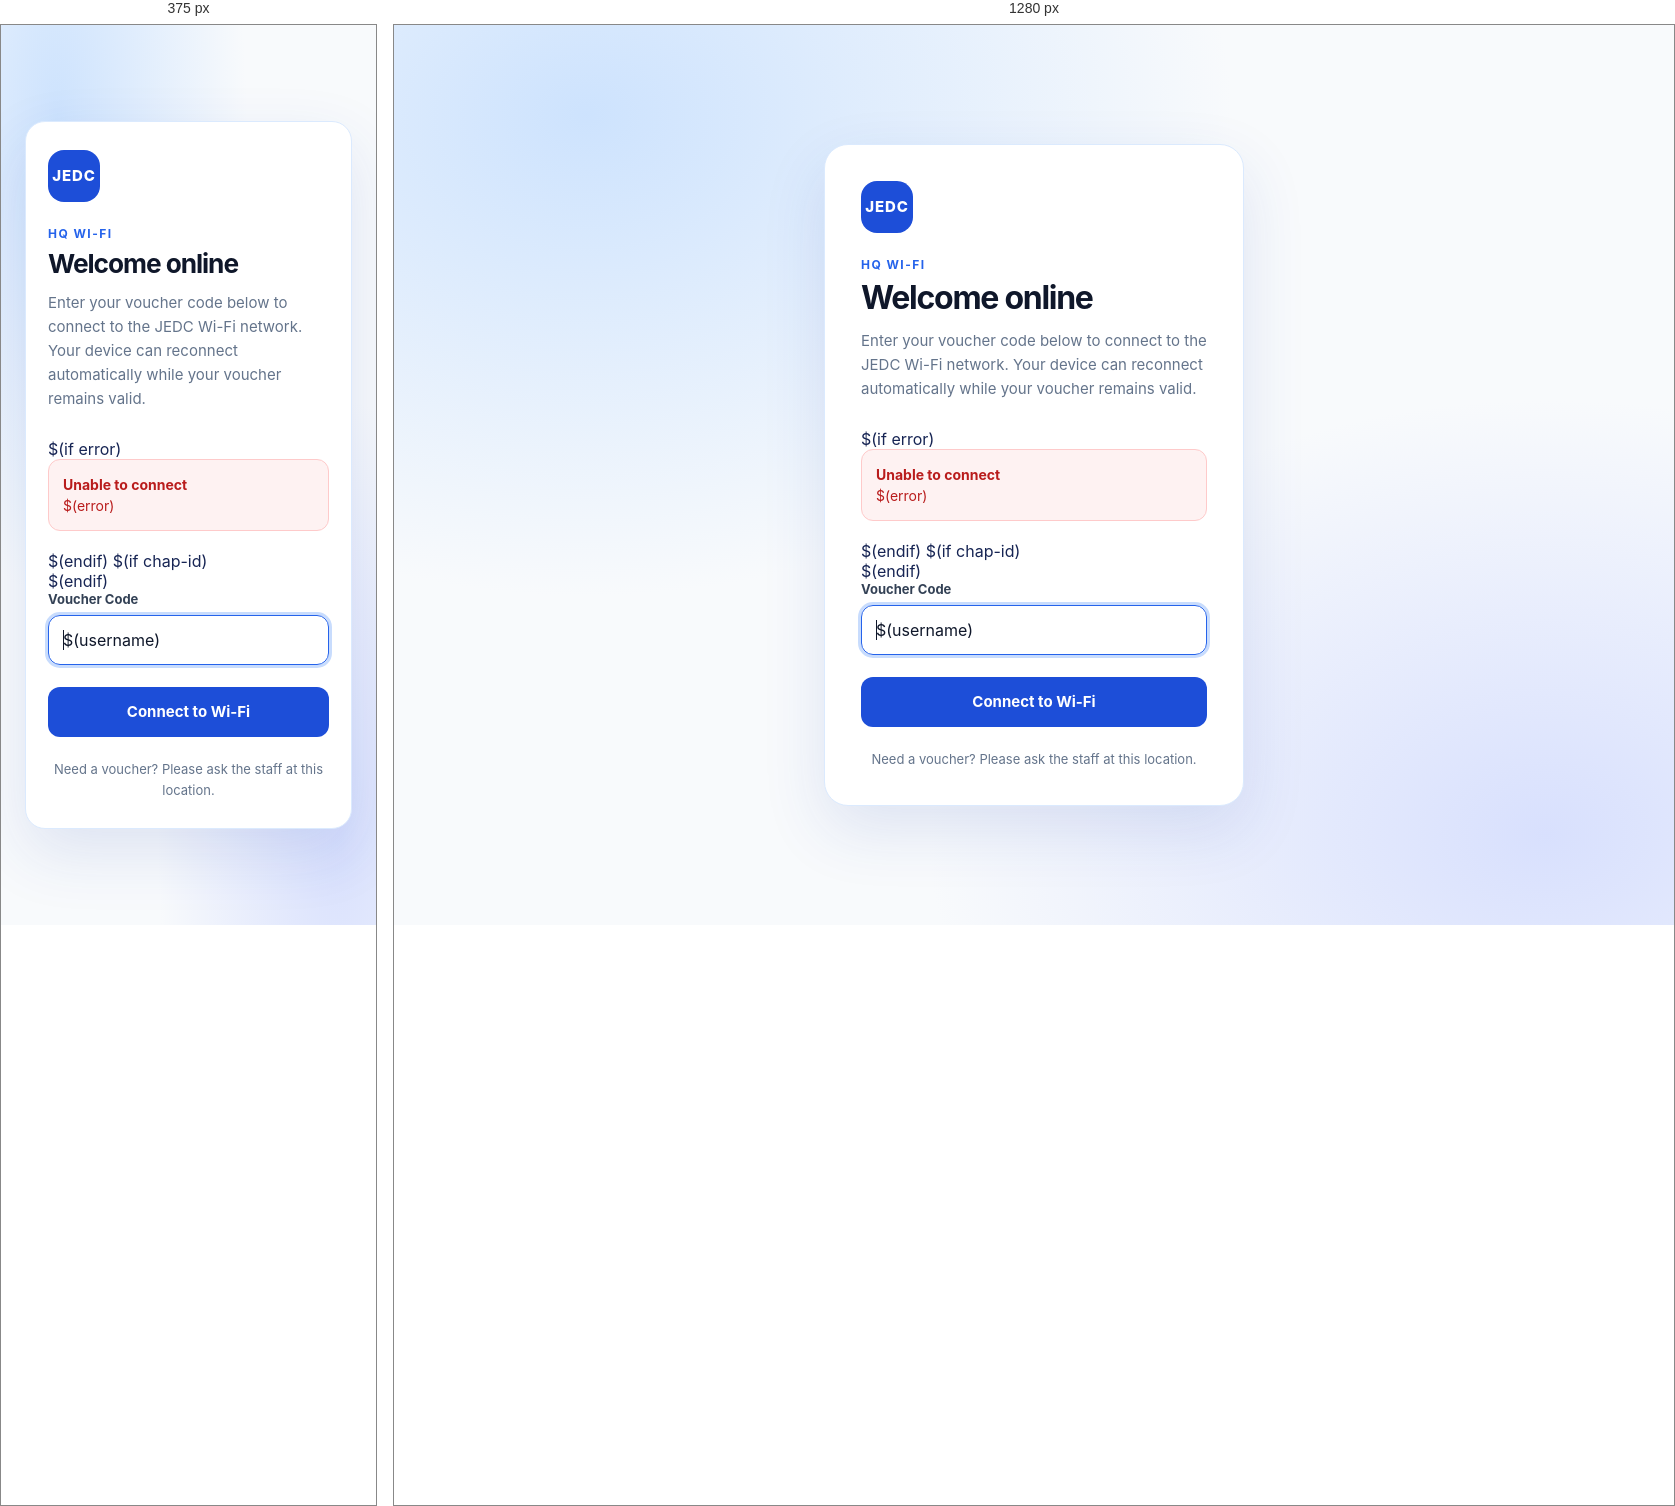
Rendered at 375 px and 1280 px, left to right.

<!-- file: login.html -->

<!DOCTYPE html>
<html lang="en">
<head>
    <meta charset="UTF-8">
    <meta name="viewport" content="width=device-width, initial-scale=1">
    <meta name="color-scheme" content="light">
    <meta name="theme-color" content="#1d4ed8">

    <title>JEDC Wi-Fi | Sign In</title>

    <style>
        :root {
            font-family: Inter, system-ui, -apple-system,
                BlinkMacSystemFont, "Segoe UI", sans-serif;
            color: #172554;
            background: #eff6ff;
            font-synthesis: none;
            text-rendering: optimizeLegibility;
        }

        * {
            box-sizing: border-box;
        }

        body {
            min-height: 100vh;
            margin: 0;
            display: grid;
            place-items: center;
            padding: 24px;

            background:
                radial-gradient(
                    ellipse at 15% 10%,
                    rgb(191 219 254 / 75%),
                    transparent 42%
                ),
                radial-gradient(
                    ellipse at 90% 90%,
                    rgb(199 210 254 / 65%),
                    transparent 38%
                ),
                #f8fafc;
        }

        main {
            width: min(100%, 420px);
            padding: 36px;
            border: 1px solid #dbeafe;
            border-radius: 24px;
            background: #fff;
            box-shadow: 0 24px 64px rgb(30 64 175 / 12%);
        }

        .brand {
            display: grid;
            width: 52px;
            height: 52px;
            place-items: center;
            margin-bottom: 24px;
            border-radius: 16px;
            background: #1d4ed8;
            color: #fff;
            font-size: 15px;
            font-weight: 800;
            letter-spacing: .06em;
        }

        .eyebrow {
            margin: 0 0 8px;
            color: #2563eb;
            font-size: 12px;
            font-weight: 700;
            letter-spacing: .12em;
            text-transform: uppercase;
        }

        h1 {
            margin: 0;
            color: #0f172a;
            font-size: clamp(26px, 7vw, 32px);
            letter-spacing: -.04em;
            line-height: 1.15;
        }

        .intro {
            margin: 12px 0 28px;
            color: #64748b;
            font-size: 15px;
            line-height: 1.6;
        }

        .error {
            margin: 0 0 20px;
            padding: 14px;
            border: 1px solid #fecaca;
            border-radius: 12px;
            background: #fef2f2;
            color: #b91c1c;
            font-size: 14px;
            line-height: 1.5;
        }

        label {
            display: block;
            margin: 0 0 8px;
            color: #334155;
            font-size: 13px;
            font-weight: 650;
        }

        input {
            width: 100%;
            min-height: 50px;
            margin: 0 0 18px;
            padding: 12px 14px;
            border: 1px solid #cbd5e1;
            border-radius: 12px;
            background: #fff;
            color: #0f172a;
            font: inherit;
        }

        input:focus-visible {
            outline: 3px solid rgb(59 130 246 / 28%);
            border-color: #2563eb;
        }

        button {
            width: 100%;
            min-height: 50px;
            margin-top: 4px;
            border: 0;
            border-radius: 12px;
            background: #1d4ed8;
            color: #fff;
            cursor: pointer;
            font: inherit;
            font-size: 15px;
            font-weight: 700;
            transition: background .2s ease;
        }

        button:hover {
            background: #1e40af;
        }

        button:disabled {
            cursor: wait;
            opacity: .7;
        }

        .help {
            margin: 22px 0 0;
            color: #64748b;
            font-size: 13px;
            line-height: 1.6;
            text-align: center;
        }

        @media (max-width: 480px) {
            main {
                padding: 28px 22px;
                border-radius: 20px;
            }
        }
    </style>
</head>

<body>

<main>

    <div class="brand" aria-hidden="true">JEDC</div>

    <p class="eyebrow">HQ Wi-Fi</p>

    <h1>Welcome online</h1>

    <p class="intro">
        Enter your voucher code below to connect to the
        JEDC Wi-Fi network. Your device can reconnect
        automatically while your voucher remains valid.
    </p>

    $(if error)
    <div class="error" role="alert">
        <strong>Unable to connect</strong>
        <br>
        $(error)
    </div>
    $(endif)


    <!-- MikroTik CHAP authentication form -->

    $(if chap-id)

    <form name="sendin"
          action="$(link-login-only)"
          method="post">

        <input type="hidden" name="username">
        <input type="hidden" name="password">

        <input type="hidden"
               name="dst"
               value="$(link-orig)">

        <input type="hidden"
               name="popup"
               value="true">

    </form>

    <script src="/md5.js"></script>

    <script>
        function doLogin() {

            const login = document.forms.login;
            const sendin = document.forms.sendin;

            const voucher = login.username.value.trim();

            if (!voucher) {
                alert("Please enter your voucher code.");
                return false;
            }

            if (typeof hexMD5 !== "function") {
                alert(
                    "Authentication script could not load. " +
                    "Please contact support."
                );
                return false;
            }

            // Automatically use voucher code as password
            const password = voucher;

            // Prepare MikroTik CHAP authentication
            sendin.username.value = voucher;

            sendin.password.value = hexMD5(
                '$(chap-id)' +
                password +
                '$(chap-challenge)'
            );

            // Submit authentication request
            sendin.submit();

            return false;
        }
    </script>

    $(endif)


    <!-- Customer login form -->

    <form name="login"
          action="$(link-login-only)"
          method="post"
          $(if chap-id)
          onsubmit="return doLogin()"
          $(else)
          onsubmit="return setVoucherPassword()"
          $(endif)
    >

        <input type="hidden"
               name="dst"
               value="$(link-orig)">

        <input type="hidden"
               name="popup"
               value="true">

        <input type="hidden"
               id="password"
               name="password">

        <label for="username">
            Voucher Code
        </label>

        <input
            id="username"
            name="username"
            type="text"
            value="$(username)"
            placeholder="Enter your voucher code"
            autocomplete="off"
            autocapitalize="none"
            spellcheck="false"
            required
            autofocus
        >

        <button type="submit" id="login-button">
            Connect to Wi-Fi
        </button>

    </form>


    <script>
        function setVoucherPassword() {

            const login = document.forms.login;

            const voucher = login.username.value.trim();

            login.username.value = voucher;
            login.password.value = voucher;

            return true;
        }
    </script>

    <p class="help">
        Need a voucher? Please ask the staff at this location.
    </p>

</main>

</body>
</html>